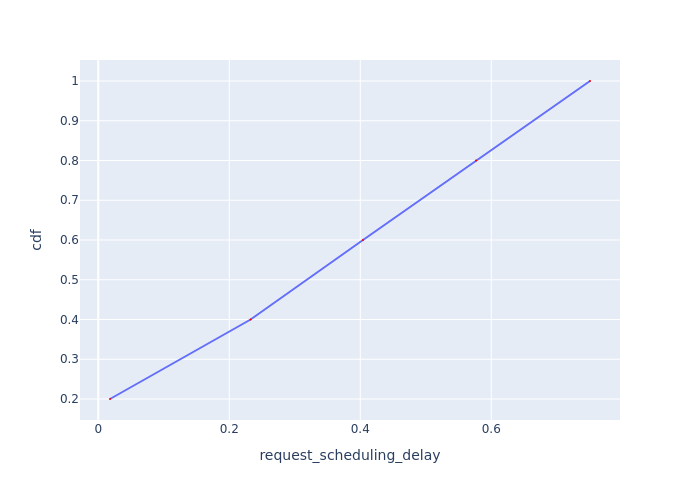

Data behind this chart, as committed beside it:
Request Id, request_scheduling_delay, cdf
0_0, 0.01793, 0.2
0_1, 0.2326, 0.4
0_2, 0.4042, 0.6
0_3, 0.5767, 0.8
0_4, 0.7508, 1.0
